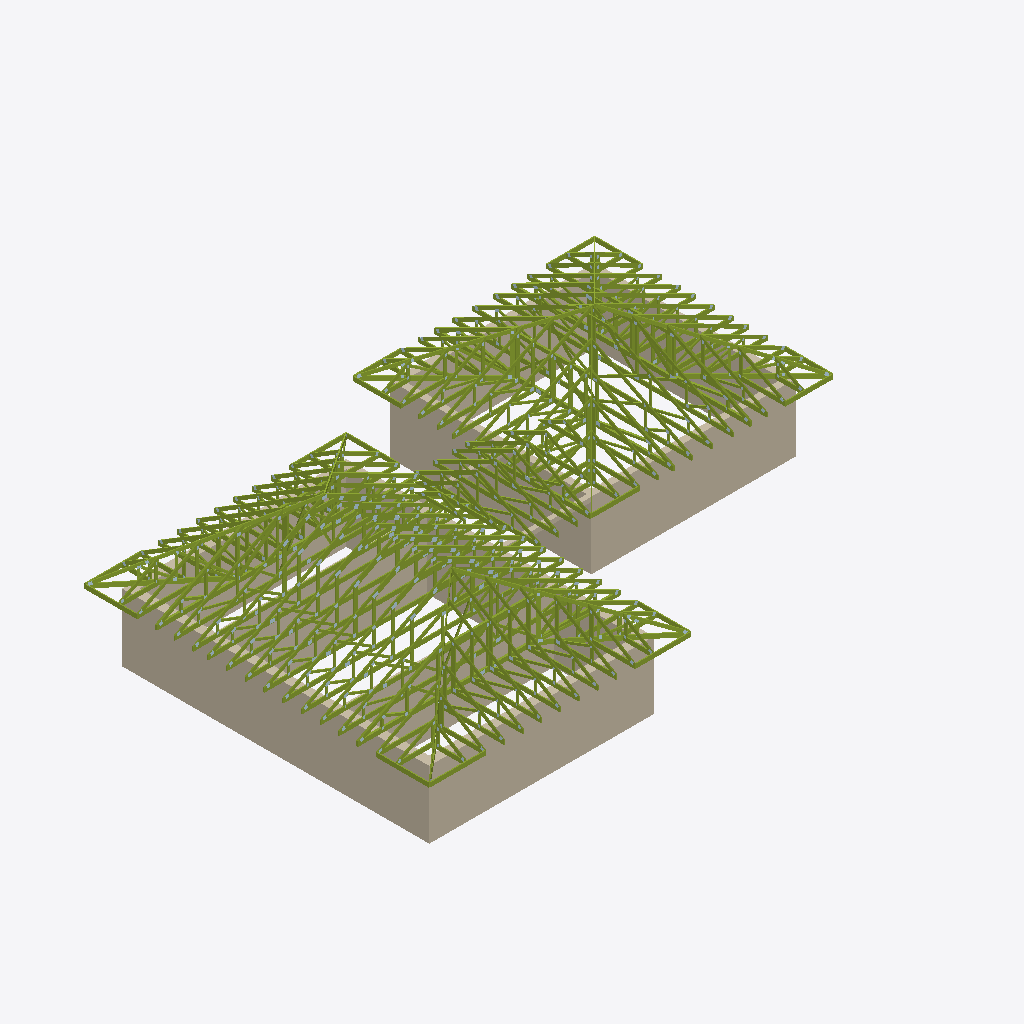
Isometric view of an IFC building model (IFC-SPF (STEP), schema IFC2X3, length unit millimetre), seen from the south-west, elements coloured by IFC class (only those large enough to see are counted): 388 members (olive), 12 walls (beige).
Extent 24.8 m × 17.4 m × 6.2 m (x, y, z). Storeys (1): Этаж 1 at 0.00 m. Elements (2245): 1474 IfcPlate, 759 IfcMember, 12 IfcWallStandardCase.

HEADER;
FILE_DESCRIPTION(('ViewDefinition [CoordinationView]'),'2;1');
FILE_NAME('КП-Ф-200726 ver.2.ifc','2026-08-10T20:22:24',('DefaultUser'),(''),'Xbim File Processor version 4.0.0.0','MiTek Памир 22.1.2','');
FILE_SCHEMA(('IFC2X3'));
ENDSEC;
DATA;
#1=IFCPROJECT('177GyXITr5UPTQDXrWl7n2',#2,'КП-Ф-200726 ver.2',$,$,$,$,(#19,#22),#7);
#23=IFCSITE('1ttilaOxT0RQd912K6XyPZ',#2,'Площадка',$,$,#24,$,$,.ELEMENT.,$,$,$,$,$);
#30=IFCBUILDING('2$HDSh329E5fYvrQ1mJnR_',#2,'План 1',$,$,#31,$,$,.ELEMENT.,0.0,0.0,$);
#37=IFCBUILDINGSTOREY('325Nz49VLFzfRuh0ILjVbj',#2,'Этаж 1',$,$,#38,$,$,.ELEMENT.,0.0);
#195=IFCWALLSTANDARDCASE('2eEEO1VJDD$h_VKo2miNmv',#2,'Стена 4',$,$,#196,#205,$);
#44=IFCWALLSTANDARDCASE('1XwQn0SxvFUxnjS5M_OfLu',#2,'Стена 1',$,$,#45,#54,$);
#243=IFCWALLSTANDARDCASE('0pAPqOcCDEVALNxyIc3G6Q',#2,'Стена 5',$,$,#244,#253,$);
#392=IFCWALLSTANDARDCASE('1QTH1Cr3z8GgRHUALT5TNQ',#2,'Стена 8',$,$,#393,#402,$);
#493=IFCWALLSTANDARDCASE('0jdKaMMAv2xvFyaqf9s6oO',#2,'Стена 10',$,$,#494,#503,$);
#440=IFCWALLSTANDARDCASE('2_jNdNTt90vfAJMfyM06cm',#2,'Стена 9',$,$,#441,#450,$);
#147=IFCWALLSTANDARDCASE('0fHUG0AeP6_vm9xV6cteyD',#2,'Стена 3',$,$,#148,#157,$);
#99=IFCWALLSTANDARDCASE('1X4aMLAtb8ouYcMzeUfwFe',#2,'Стена 2',$,$,#100,#109,$);
#344=IFCWALLSTANDARDCASE('2pgPW_$prEWOMwLnpTLDEj',#2,'Стена 7',$,$,#345,#354,$);
#296=IFCWALLSTANDARDCASE('3Smi_tpITAkAhZ8$LHUBQ8',#2,'Стена 6',$,$,#297,#306,$);
#12270=IFCMEMBER('0l3UKhLGT2wQddspd$kxnt',#2,'T13','C24 45x145',$,#12273,#12272,$);
#13081=IFCMEMBER('0a1yIndy54VPzu20xN7bDk',#2,'T13','C24 45x145',$,#13083,#13082,$);
#11738=IFCMEMBER('1aLdpOiT93gOePaNNresmi',#2,'T11','C24 45x145',$,#11740,#11739,$);
#11526=IFCMEMBER('0omA9WeR9BvucYpN4n6XtD',#2,'T11','C24 45x145',$,#11528,#11527,$);
#7282=IFCMEMBER('1x2POeCzrFaOe7PIjTlKs4',#2,'T7','C24 45x145',$,#7284,#7283,$);
#1290=IFCMEMBER('0FHXdeLKHByOmnDAash2fu',#2,'T1','C24 45x145',$,#1293,#1292,$);
#23920=IFCMEMBER('1f$a1czbHBVB71TzGT9UhI',#2,'T28','C24 45x145',$,#23922,#23921,$);
#27299=IFCMEMBER('0B$GFNnDP7ago4yUN2pCTv',#2,'B26','C24 45x195',$,#27301,#27300,$);
#22720=IFCMEMBER('0iXfgAWFD7XRC2MVK299$3',#2,'T28','C24 45x145',$,#22723,#22722,$);
#11537=IFCMEMBER('1sfgcipsjCwR191X2k1leY',#2,'B11','C24 45x195',$,#11539,#11538,$);
#19765=IFCMEMBER('12JpO6JtT0RR_MdEa2QcZp',#2,'B15','C24 45x195',$,#19767,#19766,$);
#19553=IFCMEMBER('2cndkm7e15UORQ$eBRKVd0',#2,'B15','C24 45x195',$,#19555,#19554,$);
#13092=IFCMEMBER('0QF0m27t59aQhZerF43nWv',#2,'B12','C24 45x195',$,#13094,#13093,$);
#11749=IFCMEMBER('0UY6uIx8zD1ApVpG5VmhFI',#2,'B11','C24 45x195',$,#11751,#11750,$);
#20216=IFCMEMBER('1xUskIbIr67wfWZFbXdJuZ',#2,'T19','C24 45x145',$,#20219,#20218,$);
#28858=IFCMEMBER('2wU_reRMn94R96YP0_4VfR',#2,'B28','C24 45x195',$,#28860,#28859,$);
#7145=IFCMEMBER('1oft$zjnD1TgL1P9vZcsz5',#2,'T7','C24 45x145',$,#7147,#7146,$);
#23964=IFCMEMBER('0MRoQd$Df7w861lCyXE$uF',#2,'B22','C24 45x195',$,#23966,#23965,$);
#27137=IFCMEMBER('2yY7qzdzvB7gqze5f81XHV',#2,'T32','C24 45x145',$,#27139,#27138,$);
#12331=IFCMEMBER('0A0v3fA$19XeAP7F1TBTY5',#2,'B12','C24 45x195',$,#12334,#12333,$);
#2170=IFCMEMBER('3ON2O5Z1L5Wf2yhXwdNy9O',#2,'T1','C24 45x145',$,#2172,#2171,$);
#28193=IFCMEMBER('30qT8GiBHBkRxvU4x5p1R6',#2,'T32','C24 45x145',$,#28195,#28194,$);
#1845=IFCMEMBER('1E5kmpjtz1KOCvBhz9Gn1u',#2,'T1','C24 45x145',$,#1848,#1847,$);
#26313=IFCMEMBER('39qQ92_6DF0PezogaSFCsk',#2,'B24','C24 45x195',$,#26315,#26314,$);
#28237=IFCMEMBER('0qGdNWn$P3QwiNi$U3_Pd1',#2,'B26','C24 45x195',$,#28239,#28238,$);
#16442=IFCMEMBER('1Eddz5Pg16kw4gldTgbba9',#2,'B13','C24 45x195',$,#16444,#16443,$);
#15916=IFCMEMBER('0FuHCQFYzAmfovX8eLCpTC',#2,'B13','C24 45x195',$,#15918,#15917,$);
#15390=IFCMEMBER('1Fg87FDYLCWBIpuP1npX4l',#2,'B13','C24 45x195',$,#15392,#15391,$);
#20521=IFCMEMBER('2$PXWnPJn2GwjVeiPnM_HT',#2,'B16','C24 45x195',$,#20524,#20523,$);
#30014=IFCMEMBER('3S$RNw93b0yh797NWdwxBK',#2,'B28','C24 45x195',$,#30016,#30015,$);
#6004=IFCMEMBER('1YReYFqDD9vg_NsqSnCtKh',#2,'T7','C24 45x145',$,#6007,#6006,$);
#24721=IFCMEMBER('2TqU1Vd$r5eum61YbVNOru',#2,'B24','C24 45x195',$,#24723,#24722,$);
#7419=IFCMEMBER('3vD0J3GD5DefAJvaE4Jj3f',#2,'T7','C24 45x145',$,#7421,#7420,$);
#26203=IFCMEMBER('0KF$3Rl6P4URf01687Wqfd',#2,'T31','C24 45x145',$,#26205,#26204,$);
#22933=IFCMEMBER('2Wbp_DQSD4LRmTh9elYPb0',#2,'B22','C24 45x195',$,#22935,#22934,$);
#17494=IFCMEMBER('2TG00ipFP6XQ11mfBM4eMq',#2,'B13','C24 45x195',$,#17496,#17495,$);
#18546=IFCMEMBER('39$N2Dh5H7dwMtsIlYn9N7',#2,'B13','C24 45x195',$,#18548,#18547,$);
#18020=IFCMEMBER('0j0J4hKtf3HOrbjlzL1HdO',#2,'B13','C24 45x195',$,#18022,#18021,$);
#7008=IFCMEMBER('0x_nWvjhv4h9dQiuNQAThN',#2,'T7','C24 45x145',$,#7010,#7009,$);
#16968=IFCMEMBER('0LSqjYIQb3uxK7V2UdU9j8',#2,'B13','C24 45x195',$,#16970,#16969,$);
#24392=IFCMEMBER('0qZKg9_v16Xv7xEv6osU2x',#2,'T31','C24 45x145',$,#24395,#24394,$);
#28652=IFCMEMBER('2ijRGTCe94OALv1QpjLvEs',#2,'T34','C24 45x145',$,#28654,#28653,$);
#2307=IFCMEMBER('27ZnOVnuv63hGqsLGZYBhH',#2,'T1','C24 45x145',$,#2309,#2308,$);
#2032=IFCMEMBER('0yw9dmuyf3IPS0EK1fEJ53',#2,'T1','C24 45x145',$,#2035,#2034,$);
#6734=IFCMEMBER('0yO4stElf7YPq337V20h4v',#2,'T7','C24 45x145',$,#6736,#6735,$);
#19977=IFCMEMBER('0Gb6vmLP5FTgCffUktROxO',#2,'B15','C24 45x195',$,#19979,#19978,$);
#29926=IFCMEMBER('1RPYSMIUj7$9xC5c2zNzhT',#2,'T34','C24 45x145',$,#29928,#29927,$);
#2718=IFCMEMBER('0xZuNNg4L6K9Y6y6$rp4Ro',#2,'T1','C24 45x145',$,#2720,#2719,$);
#20399=IFCMEMBER('1pBURfLhXDRhmbHZy04jhg',#2,'T19','C24 45x145',$,#20402,#20401,$);
#19045=IFCMEMBER('3CjE6wwQLDHPN5Xa7uasSi',#2,'B15','C24 45x195',$,#19048,#19047,$);
#27276=IFCMEMBER('3iWDnYlN9DoAYf4aoOb8U0',#2,'T32','C24 45x145',$,#27279,#27278,$);
#22860=IFCMEMBER('3YjL4fyYv1Q89vvUq_zbkf',#2,'T28','C24 45x145',$,#22863,#22862,$);
#23942=IFCMEMBER('1bf0iotrj76gr1xEMwWdr1',#2,'T28','C24 45x145',$,#23944,#23943,$);
#2855=IFCMEMBER('025R5lxULA8wYKW2QAiiU3',#2,'T1','C24 45x145',$,#2857,#2856,$);
#6409=IFCMEMBER('36OrRLdCD53OdNht5imh5T',#2,'T7','C24 45x145',$,#6412,#6411,$);
#21708=IFCMEMBER('1Lvu3fqLD3LvsY5qgv50Qc',#2,'B18','C24 45x195',$,#21711,#21710,$);
#28215=IFCMEMBER('3CHdfJUgv2_B6pnsHSWv80',#2,'T32','C24 45x145',$,#28217,#28216,$);
#541=IFCWALLSTANDARDCASE('3$wrtPVK97MwRALGHbk7va',#2,'Стена 11',$,$,#542,#551,$);
#17296=IFCMEMBER('0TfVtHACf0BweuufRr5Jkh',#2,'T15','C24 45x145',$,#17298,#17297,$);
#7156=IFCMEMBER('3g79FbHAH8eeV2b4fFhxz4',#2,'B7','C24 45x195',$,#7158,#7157,$);
#16244=IFCMEMBER('1PyDT1A2P3jQKecwFzWXFN',#2,'T15','C24 45x145',$,#16246,#16245,$);
#18348=IFCMEMBER('0RgJLHeVn4Q9aD4nMzYnRw',#2,'T15','C24 45x145',$,#18350,#18349,$);
#13543=IFCMEMBER('3tOjesYwX8_wUmQGzlsFx5',#2,'T15','C24 45x145',$,#13546,#13545,$);
#15718=IFCMEMBER('2TBgSjEDj4AAZXsZg8HR1j',#2,'T15','C24 45x145',$,#15720,#15719,$);
#16770=IFCMEMBER('2DT3He2d9F0gkUW22Opbks',#2,'T15','C24 45x145',$,#16772,#16771,$);
#17822=IFCMEMBER('2Xmv_FRh57MQR$C3d5w5RN',#2,'T15','C24 45x145',$,#17824,#17823,$);
#26247=IFCMEMBER('2kxNbc$xTBrgeffMGlAD5w',#2,'T31','C24 45x145',$,#26249,#26248,$);
#15192=IFCMEMBER('00wFn5btDFohT7nVthz6_k',#2,'T15','C24 45x145',$,#15194,#15193,$);
#6871=IFCMEMBER('37_BxGher9LOF$mvD_FLv9',#2,'T7','C24 45x145',$,#6873,#6872,$);
#2581=IFCMEMBER('15B4qyvafBRwRae6SbBFJN',#2,'T1','C24 45x145',$,#2583,#2582,$);
#7556=IFCMEMBER('3vi8_EZTfDqgbMWpyI22aR',#2,'T7','C24 45x145',$,#7558,#7557,$);
#7742=IFCMEMBER('020js2G5H5OAP71xMRE46W',#2,'T8','C24 45x145',$,#7745,#7744,$);
#3484=IFCMEMBER('3Hahc_JfPDowliR1hZYy7M',#2,'T2','C24 45x145',$,#3486,#3485,$);
#8646=IFCMEMBER('1x31b5eez9zQauH8ifujOR',#2,'T8','C24 45x145',$,#8648,#8647,$);
#23953=IFCMEMBER('2GtF5my_9F3fExS6ybT8QH',#2,'B23','C24 45x195',$,#23955,#23954,$);
#8920=IFCMEMBER('0FcMR_QxzC8B4a3Jt2uuv4',#2,'T8','C24 45x145',$,#8922,#8921,$);
#22275=IFCMEMBER('0Mp1urLJPEORKD8m1RoC1$',#2,'B20','C24 45x195',$,#22278,#22277,$);
#22921=IFCMEMBER('24GpZSK_T8bh5_cTK36G$7',#2,'B23','C24 45x195',$,#22924,#22923,$);
#2044=IFCMEMBER('1lVgaCz$bBvBAoZl$b$JRY',#2,'B1','C24 45x195',$,#2046,#2045,$);
#28814=IFCMEMBER('165PqmZ0H35utj$RmV2aGO',#2,'T34','C24 45x145',$,#28816,#28815,$);
#3178=IFCMEMBER('0dEKIvNAP7ywiKBdXN3XiT',#2,'T2','C24 45x145',$,#3181,#3180,$);
#5781=IFCMEMBER('0c7XFb8wr25AdfyrInyIm1',#2,'T6','C24 45x145',$,#5783,#5782,$);
#28836=IFCMEMBER('3JmDWRKErABBTvTlW3FiN2',#2,'B29','C24 45x195',$,#28838,#28837,$);
#7019=IFCMEMBER('2AdaG8KIT0LAZvE8VpCryO',#2,'B7','C24 45x195',$,#7021,#7020,$);
#2318=IFCMEMBER('3tMLIZ55r27BHZqPxY7UDD',#2,'B1','C24 45x195',$,#2320,#2319,$);
#1857=IFCMEMBER('0rdHwdLsb4MOxMdexvKvj6',#2,'B1','C24 45x195',$,#1859,#1858,$);
#26269=IFCMEMBER('0B5EFEaK57eQPSeklFQFge',#2,'B24','C24 45x195',$,#26271,#26270,$);
#2992=IFCMEMBER('1hC00_nZbB3B$Z$4gPzgh4',#2,'T1','C24 45x145',$,#2994,#2993,$);
#1351=IFCMEMBER('32zW2UN5j4NR$wTUuN5HSd',#2,'B1','C24 45x195',$,#1354,#1353,$);
#2181=IFCMEMBER('3pLF3iYhr5SehcZCK0hLaY',#2,'B1','C24 45x195',$,#2183,#2182,$);
#5456=IFCMEMBER('2PxGqFGgbD9QnyMEJ23sLB',#2,'T6','C24 45x145',$,#5459,#5458,$);
#19754=IFCMEMBER('0ArE5uwob4tQKdPry8J1tw',#2,'T18','C24 45x145',$,#19756,#19755,$);
#19966=IFCMEMBER('2EpMB1b9j1lfUQav57LvBc',#2,'T18','C24 45x145',$,#19968,#19967,$);
#19542=IFCMEMBER('3WeeNTyyf3Iun5fjInLUwq',#2,'T18','C24 45x145',$,#19544,#19543,$);
#18984=IFCMEMBER('2VvDBU_cnAKwfPNrkRRznV',#2,'T18','C24 45x145',$,#18987,#18986,$);
#6596=IFCMEMBER('0v4F_WrVvCvOQ9fwEjHfDx',#2,'T7','C24 45x145',$,#6599,#6598,$);
#24554=IFCMEMBER('1nXcEO16X37heqp0qF36Sj',#2,'T31','C24 45x145',$,#24557,#24556,$);
#1148=IFCMEMBER('2x2h2SiOr4F8VK9kHn2hxU',#2,'G4','C24 45x195',$,#1151,#1150,$);
#24482=IFCMEMBER('1$gytqE09AAfyT7f44bJYW',#2,'T30','C24 45x145',$,#24485,#24484,$);
#1172=IFCMEMBER('2HoNiE8vb4nP5ibGHR7A9y',#2,'G4','C24 45x195',$,#1174,#1173,$);
#7293=IFCMEMBER('2bWKeUlFHAUvSdT3QgXvrr',#2,'B7','C24 45x195',$,#7295,#7294,$);
#29970=IFCMEMBER('04TdgBHmD7GBtJD2$CWj$G',#2,'T34','C24 45x145',$,#29972,#29971,$);
#18359=IFCMEMBER('1PxTMwRDDAoeHoAQSToecA',#2,'T16','C24 45x145',$,#18361,#18360,$);
#14713=IFCMEMBER('2kDi3ysKH7sBCL1Xtm7RGk',#2,'B13','C24 45x195',$,#14716,#14715,$);
#772=IFCMEMBER('1yhZqAfqb8_8L2vJgmuuSh',#2,'G2','C24 45x195',$,#775,#774,$);
#17833=IFCMEMBER('3SF5u9BEfCEhl4bfTU6sFC',#2,'T16','C24 45x145',$,#17835,#17834,$);
#15203=IFCMEMBER('0AEBy5Nnb7YPdT8kOQaLk_',#2,'T16','C24 45x145',$,#15205,#15204,$);
#13604=IFCMEMBER('0Rmge2vzLFMxhESV9kwkn$',#2,'T16','C24 45x145',$,#13607,#13606,$);
#15729=IFCMEMBER('2MToYbinT2suqdIiy5lcpz',#2,'T16','C24 45x145',$,#15731,#15730,$);
#17307=IFCMEMBER('2Yyte9nlzBSPovoabqtaMZ',#2,'T16','C24 45x145',$,#17309,#17308,$);
#16803=IFCMEMBER('3UyZblvSX13xfsvQ8TfZ2H',#2,'T15','C24 45x145',$,#16805,#16804,$);
#819=IFCMEMBER('3bbPoYq4XFAAbkOBiGuQ4s',#2,'G2','C24 45x195',$,#821,#820,$);
#16781=IFCMEMBER('3JPDx68cT5oR5o63pffTDN',#2,'T16','C24 45x145',$,#16783,#16782,$);
#16255=IFCMEMBER('3l25Eadef5DvDg0sjj$w7B',#2,'T16','C24 45x145',$,#16257,#16256,$);
#24626=IFCMEMBER('0F9SbawIHF2Rx3Na3SCKRv',#2,'B24','C24 45x195',$,#24629,#24628,$);
#28226=IFCMEMBER('2NyBWFMDTF3fFvwkIdQI5P',#2,'B27','C24 45x195',$,#28228,#28227,$);
#16277=IFCMEMBER('3Ka1Yz2991xBoi8jkhbYdJ',#2,'T15','C24 45x145',$,#16279,#16278,$);
#8657=IFCMEMBER('3XzEy54GL5LeAzMQ9SUT5z',#2,'B8','C24 45x195',$,#8659,#8658,$);
#27288=IFCMEMBER('2dyJkBA0D6ZQxrhm$PA0I4',#2,'B27','C24 45x195',$,#27290,#27289,$);
#5792=IFCMEMBER('3xhICD4YLC7uFuZYI1Ry$u',#2,'B6','C24 45x195',$,#5794,#5793,$);
#2444=IFCMEMBER('058i3t4MP46OgX9Bbqaf4K',#2,'T1','C24 45x145',$,#2446,#2445,$);
#8931=IFCMEMBER('29xcsNYf5D$efccPxKcwYO',#2,'B8','C24 45x195',$,#8933,#8932,$);
#15751=IFCMEMBER('0qOucu$NH7GweKNlui3Oyu',#2,'T15','C24 45x145',$,#15753,#15752,$);
#15401=IFCMEMBER('1IcsfkzQzBkwnSr3AabJSb',#2,'B14','C24 45x195',$,#15403,#15402,$);
#13726=IFCMEMBER('2fSjLP4_98ygVspG2XwIGb',#2,'T15','C24 45x145',$,#13729,#13728,$);
#14725=IFCMEMBER('1SbZvXwfL04hqHjQXog1to',#2,'B14','C24 45x195',$,#14727,#14726,$);
#7803=IFCMEMBER('0JpkUCg4nFBe2BoPKyfhAp',#2,'B8','C24 45x195',$,#7806,#7805,$);
#3495=IFCMEMBER('1Odyxo5zfEbAI$qzD62l51',#2,'B2','C24 45x195',$,#3497,#3496,$);
#16979=IFCMEMBER('2Un9skiNX6L8_d5u32Z9TM',#2,'B14','C24 45x195',$,#16981,#16980,$);
#18031=IFCMEMBER('0fxoK9NW5BkhEDK4IQsYee',#2,'B14','C24 45x195',$,#18033,#18032,$);
#17505=IFCMEMBER('2vqWQ_ibz5Vw0HAzmO03NG',#2,'B14','C24 45x195',$,#17507,#17506,$);
#16453=IFCMEMBER('33ApSqp9rAFu9W9vJ3mh1A',#2,'B14','C24 45x195',$,#16455,#16454,$);
#18557=IFCMEMBER('2_3KhEc9P76Bjpp9xv1HsT',#2,'B14','C24 45x195',$,#18559,#18558,$);
#15927=IFCMEMBER('0uzfmcHL12OghXikUN2obF',#2,'B14','C24 45x195',$,#15929,#15928,$);
#914=IFCMEMBER('3M6_MYaEf7e8Bx$_cJ87Nz',#2,'G3','C24 45x195',$,#917,#916,$);
#1007=IFCMEMBER('1IFqu10pT1VumTS7s5TmPn',#2,'G3','C24 45x195',$,#1009,#1008,$);
#1053=IFCMEMBER('26cqfTU392Jh0kOm4djrev',#2,'G3','C24 45x195',$,#1055,#1054,$);
#3239=IFCMEMBER('3vmi7yxpP3RB9fc57H2uiK',#2,'B2','C24 45x195',$,#3242,#3241,$);
#8372=IFCMEMBER('1DjXtLFrHBWh71EdwKzE_d',#2,'T8','C24 45x145',$,#8374,#8373,$);
#8098=IFCMEMBER('2ixMN0HGT3fgGNoOE16lSG',#2,'T8','C24 45x145',$,#8100,#8099,$);
#18923=IFCMEMBER('021gasIU1BAw8hnmgOHajv',#2,'T18','C24 45x145',$,#18926,#18925,$);
#19531=IFCMEMBER('1aBESsdkX0kubohkCA1VMv',#2,'T18','C24 45x145',$,#19533,#19532,$);
#10877=IFCMEMBER('0J0lVxI1v46ej9aJ38wAh_',#2,'T11','C24 45x145',$,#10880,#10879,$);
#5517=IFCMEMBER('1uptxlZFv8GAAkfIqA551t',#2,'B6','C24 45x195',$,#5520,#5519,$);
#17329=IFCMEMBER('1rVS6YICLEaBfvl643o8QK',#2,'T15','C24 45x145',$,#17331,#17330,$);
#3758=IFCMEMBER('0SeMMKEYDCXOeHoqKLU0tB',#2,'T2','C24 45x145',$,#3760,#3759,$);
#5868=IFCMEMBER('23AlNzkp1BEQiw88EmEqnE',#2,'T6','C24 45x145',$,#5870,#5869,$);
#4132=IFCMEMBER('3jAeD_8A5BEeX9Uxp3WJAd',#2,'T3','C24 45x145',$,#4134,#4133,$);
#9167=IFCMEMBER('1Vm8nq_SbCwwqv1vEDtVpo',#2,'B9','C24 45x195',$,#9170,#9169,$);
#9653=IFCMEMBER('3obIMzu8DA$80oEmKiG25R',#2,'B9','C24 45x195',$,#9655,#9654,$);
#3944=IFCMEMBER('117KdunDHEseL$aTpknEnV',#2,'T3','C24 45x145',$,#3947,#3946,$);
#19743=IFCMEMBER('0e9Xu5rl94eBWW29F29eyF',#2,'T18','C24 45x145',$,#19745,#19744,$);
#19955=IFCMEMBER('3u4FCzlO9Euf97H6$I4Hd9',#2,'T18','C24 45x145',$,#19957,#19956,$);
#15740=IFCMEMBER('16txbpmOX3Je_$l1Lg0TjQ',#2,'T16','C24 45x145',$,#15742,#15741,$);
#29948=IFCMEMBER('33VJFNQMDAM8GUmCYQGhym',#2,'T35','C24 45x145',$,#29950,#29949,$);
#11727=IFCMEMBER('39JMoJocjBofE53ll6PhVI',#2,'T12','C24 45x145',$,#11729,#11728,$);
#9106=IFCMEMBER('15xk3r8e56pQUhTf$cOX9a',#2,'T9','C24 45x145',$,#9109,#9108,$);
#6608=IFCMEMBER('2lCv3IgYjDDBQAN5U4MTqO',#2,'B7','C24 45x195',$,#6610,#6609,$);
#9642=IFCMEMBER('2q0sGYBRPFAekmbPjaJ7FT',#2,'T9','C24 45x145',$,#9644,#9643,$);
#9816=IFCMEMBER('39AA3gh8n8MuBS4fib_TGv',#2,'T9','C24 45x145',$,#9818,#9817,$);
#18370=IFCMEMBER('01eYWzKAvAUOlUVntD0q8c',#2,'T16','C24 45x145',$,#18372,#18371,$);
#11515=IFCMEMBER('01bSH0fK1EPOlngaZxB_Zb',#2,'T12','C24 45x145',$,#11517,#11516,$);
#16266=IFCMEMBER('125bfLC1fEKPTRr6leHXx5',#2,'T16','C24 45x145',$,#16268,#16267,$);
#4143=IFCMEMBER('3Opt$EZv58w9k6EJcRZfuO',#2,'B3','C24 45x195',$,#4145,#4144,$);
#842=IFCMEMBER('0EDgWQa$PFhfDPeuxbytd2',#2,'G2','C24 45x195',$,#844,#843,$);
#9827=IFCMEMBER('3icpgobUjEEfQ2CyunzsNs',#2,'B9','C24 45x195',$,#9829,#9828,$);
#8235=IFCMEMBER('0ybUMzBqn1bwlsIVT3$yEu',#2,'T8','C24 45x145',$,#8237,#8236,$);
#8509=IFCMEMBER('0gmHNUYkv2qebwgbOBMmGD',#2,'T8','C24 45x145',$,#8511,#8510,$);
#16792=IFCMEMBER('0csmJC7uz85OnElPLdOhLp',#2,'T16','C24 45x145',$,#16794,#16793,$);
#1218=IFCMEMBER('2l2pr7FarDr8Q0RUIE22Ry',#2,'G4','C24 45x195',$,#1220,#1219,$);
#5694=IFCMEMBER('1ShFEQbBX3Me5rVrRgzOfT',#2,'T6','C24 45x145',$,#5696,#5695,$);
#22214=IFCMEMBER('0d8HjD3AjCVvVaLDYRLZW5',#2,'T24','C24 45x145',$,#22217,#22216,$);
#8783=IFCMEMBER('3U1UQfliP62frTfsNDHAx0',#2,'T8','C24 45x145',$,#8785,#8784,$);
#15214=IFCMEMBER('3viQVyQCr7leQFO3U_Lg5d',#2,'T16','C24 45x145',$,#15216,#15215,$);
#17844=IFCMEMBER('03pXXoOsPBVfct27KW8K6s',#2,'T16','C24 45x145',$,#17846,#17845,$);
#17318=IFCMEMBER('2SmMqtNGfEKAbWIAsZuBuy',#2,'T16','C24 45x145',$,#17320,#17319,$);
#4005=IFCMEMBER('1ROIC$2Kv4bRIR29dz7l8c',#2,'B3','C24 45x195',$,#4008,#4007,$);
#29992=IFCMEMBER('3T66yz7df26fJCLCpW4pFW',#2,'B29','C24 45x195',$,#29994,#29993,$);
#6065=IFCMEMBER('2CgUK5YAb9wASStcdVCicJ',#2,'B7','C24 45x195',$,#6068,#6067,$);
#3621=IFCMEMBER('2n94bkXEbBQQETVpPrp7HT',#2,'T2','C24 45x145',$,#3623,#3622,$);
#984=IFCMEMBER('3$BdZnrY58lv8rKZWhOx71',#2,'G3','C24 45x195',$,#986,#985,$);
#13070=IFCMEMBER('2GbiEO3Ar5APFPFeeOlTsf',#2,'T14','C24 45x145',$,#13072,#13071,$);
#796=IFCMEMBER('2$Q86m0z55Vh1wgufzYt9O',#2,'G2','C24 45x195',$,#798,#797,$);
#2455=IFCMEMBER('0w8dJ0kBX30QHMoz0oSUz$',#2,'B1','C24 45x195',$,#2457,#2456,$);
#12209=IFCMEMBER('3ClNRnm$LAWge6lOr9yJfg',#2,'T14','C24 45x145',$,#12212,#12211,$);
#17855=IFCMEMBER('2GVgW5X4jCoghABBaqws6W',#2,'T15','C24 45x145',$,#17857,#17856,$);
#961=IFCMEMBER('0iLlH$M2H5Ywf0k7E6SyTe',#2,'G3','C24 45x195',$,#963,#962,$);
#8520=IFCMEMBER('3_O4D0clH1RxoQaQWM4gdU',#2,'B8','C24 45x195',$,#8522,#8521,$);
#5233=IFCMEMBER('0HuJL3Be53Ee8KTdAcBlyl',#2,'T5','C24 45x145',$,#5235,#5234,$);
#5244=IFCMEMBER('3m$ojdnenCjRL9bccgThdm',#2,'B5','C24 45x195',$,#5246,#5245,$);
#13665=IFCMEMBER('0M_9_yFmDDWONnDWJrjEGl',#2,'T16','C24 45x145',$,#13668,#13667,$);
#15225=IFCMEMBER('1$wE8iHQ19ouigVBPFSy7S',#2,'T15','C24 45x145',$,#15227,#15226,$);
#22605=IFCMEMBER('2M7DBrW7D5uODn1EJp5$Mm',#2,'B21','C24 45x195',$,#22608,#22607,$);
#7567=IFCMEMBER('2$oFFjM7HBqfrB3sxSlQzc',#2,'B7','C24 45x195',$,#7569,#7568,$);
#8246=IFCMEMBER('3SEuFZpTb5IfIUMuEu_NFt',#2,'B8','C24 45x195',$,#8248,#8247,$);
#4958=IFCMEMBER('1QVz7paVz1KhI2PjhRyGri',#2,'T5','C24 45x145',$,#4961,#4960,$);
#1195=IFCMEMBER('3NNEVS7ZT3UR0QucmIxVD3',#2,'G4','C24 45x195',$,#1197,#1196,$);
#6421=IFCMEMBER('2XTe3gxC55_fyjf89hNLxD',#2,'B7','C24 45x195',$,#6423,#6422,$);
#6745=IFCMEMBER('2OAM1lzUD6QhUdV0q4iyvP',#2,'B7','C24 45x195',$,#6747,#6746,$);
#4306=IFCMEMBER('2pqLUuUBDCPRRtZK63Cx9I',#2,'T3','C24 45x145',$,#4308,#4307,$);
#15258=IFCMEMBER('3pH8Yg8GL1aBCcmEfptPx0',#2,'R1','C24 45x145',$,#15260,#15259,$);
#16836=IFCMEMBER('1r2FN9wIvCnO$dTQuNnPA8',#2,'R1','C24 45x145',$,#16838,#16837,$);
#2592=IFCMEMBER('2g8_GtzUv5POSXF7_Ydb2D',#2,'B1','C24 45x195',$,#2594,#2593,$);
#22029=IFCMEMBER('0BuSjZI4vBnuW1CpgtxVum',#2,'B19','C24 45x145',$,#22032,#22031,$);
#5019=IFCMEMBER('2sX9dWFGTC2ANo2YrAsoma',#2,'B5','C24 45x195',$,#5022,#5021,$);
#15762=IFCMEMBER('137lXVX5PFd9Lz6po5AsEK',#2,'B14','C24 45x195',$,#15764,#15763,$);
#9468=IFCMEMBER('3YkX0xnLLEr9BHwiPsrwE2',#2,'T9','C24 45x145',$,#9470,#9469,$);
#9294=IFCMEMBER('1gqU_HlDv1EhF2dnGGoC9j',#2,'T9','C24 45x145',$,#9296,#9295,$);
#21586=IFCMEMBER('08A$J_qVP6pgYgPOS_nOO3',#2,'T22','C24 45x145',$,#21589,#21588,$);
ENDSEC;
